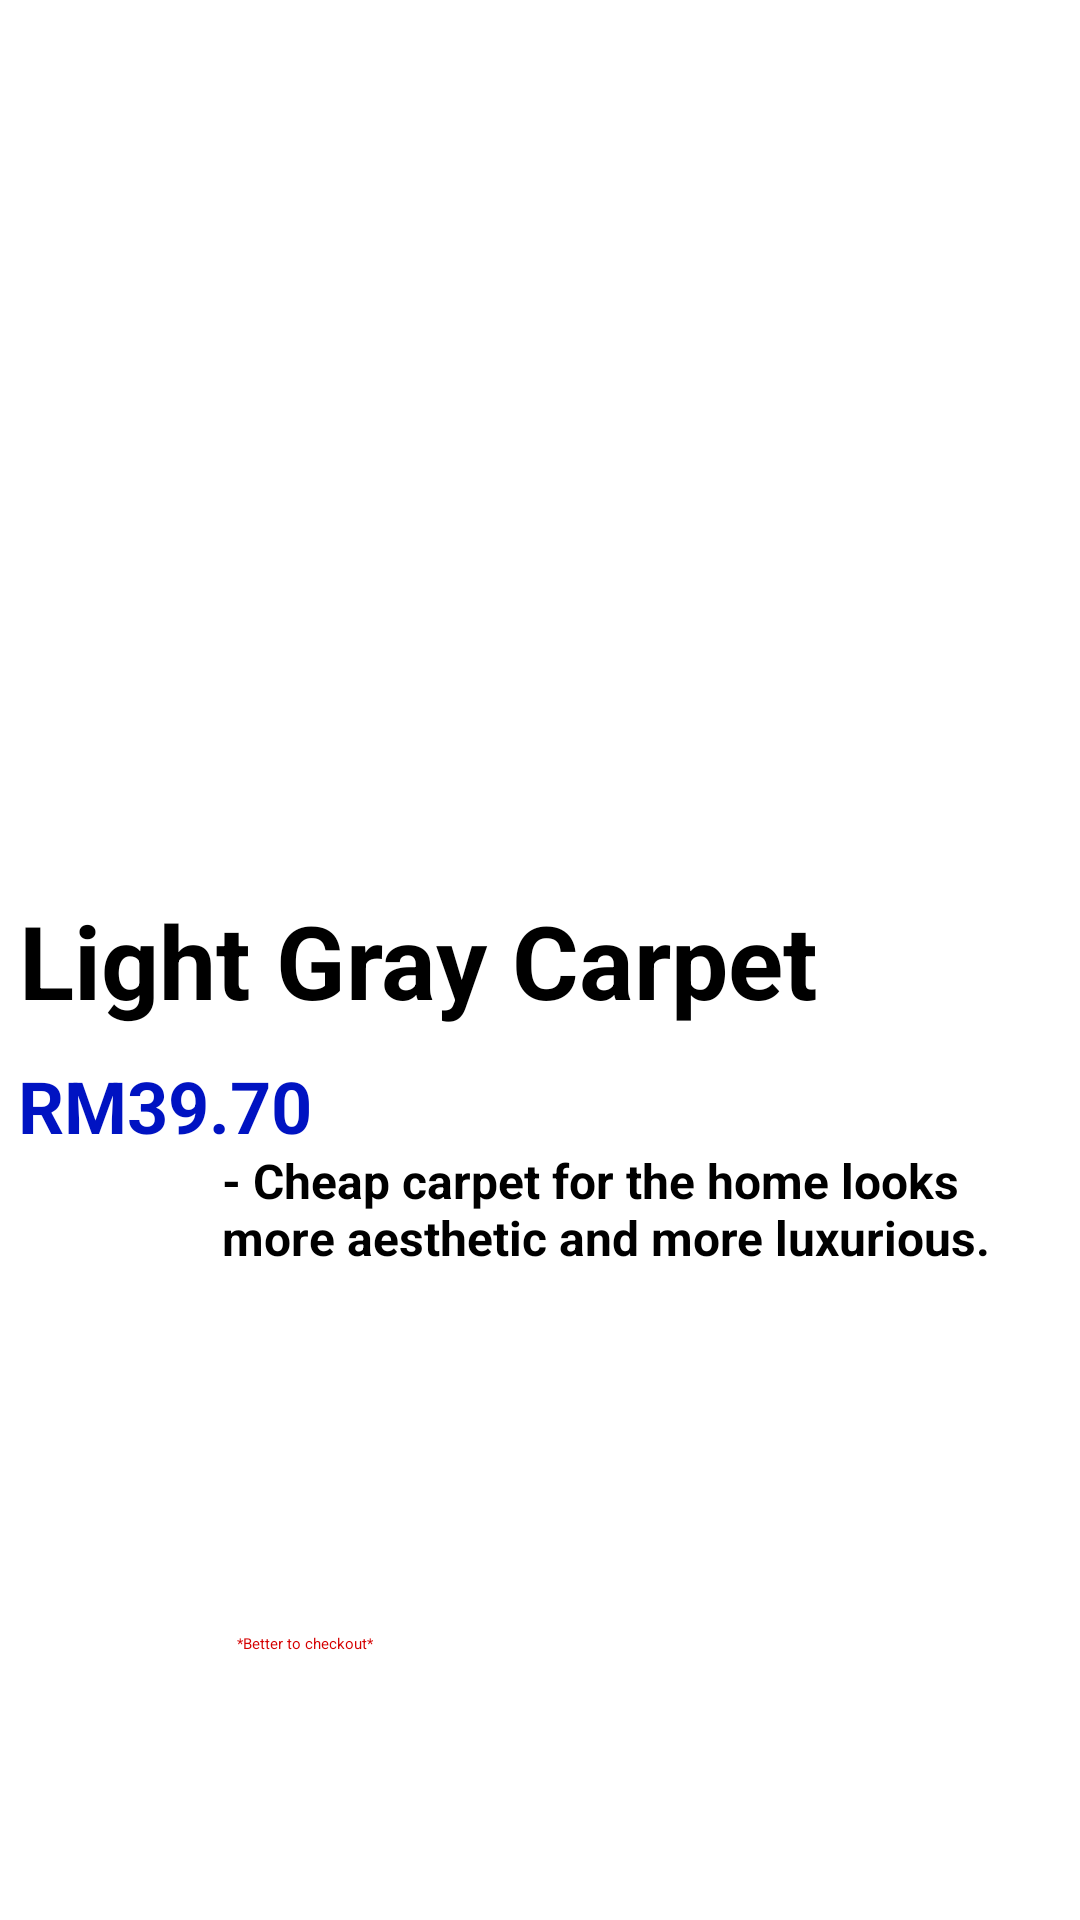

Produce the Android XML layout that renders to this screen, including the resource entries it uses.
<!-- AndroidManifest.xml: application theme Theme.IShop -->
<!-- res/layout/activity_light_gray_carpet.xml -->
<?xml version="1.0" encoding="utf-8"?>
<androidx.constraintlayout.widget.ConstraintLayout xmlns:android="http://schemas.android.com/apk/res/android"
    xmlns:app="http://schemas.android.com/apk/res-auto"
    xmlns:tools="http://schemas.android.com/tools"
    android:id="@+id/main"
    android:layout_width="match_parent"
    android:layout_height="match_parent"
    android:background="#FFFFFF"
    tools:context=".LightGrayCarpet">

    <Button
        android:id="@+id/button16"
        android:layout_width="wrap_content"
        android:layout_height="wrap_content"
        android:layout_marginStart="75dp"
        android:layout_marginEnd="205dp"
        android:backgroundTint="#0013C2"
        android:text="CART NOW"
        android:textColor="#FFFFFF"
        android:textSize="16sp"
        android:textStyle="bold"
        app:layout_constraintBottom_toBottomOf="parent"
        app:layout_constraintEnd_toEndOf="parent"
        app:layout_constraintStart_toStartOf="parent"
        app:layout_constraintTop_toTopOf="parent"
        app:layout_constraintVertical_bias="0.925" />

    <Button
        android:id="@+id/button19"
        android:layout_width="wrap_content"
        android:layout_height="wrap_content"
        android:layout_marginStart="206dp"
        android:layout_marginEnd="73dp"
        android:backgroundTint="#0014C2"
        android:text="CHECKOUT"
        android:textColor="#FFFFFF"
        android:textSize="16sp"
        android:textStyle="bold"
        app:layout_constraintBottom_toBottomOf="parent"
        app:layout_constraintEnd_toEndOf="parent"
        app:layout_constraintHorizontal_bias="0.0"
        app:layout_constraintStart_toStartOf="parent"
        app:layout_constraintTop_toTopOf="parent"
        app:layout_constraintVertical_bias="0.925" />

    <Button
        android:id="@+id/button13"
        android:layout_width="wrap_content"
        android:layout_height="wrap_content"
        android:layout_marginStart="27dp"
        android:layout_marginEnd="290dp"
        android:backgroundTint="#0014C2"
        android:text="Back"
        android:textColor="#FFFFFF"
        android:textSize="20sp"
        android:textStyle="bold"
        app:layout_constraintBottom_toBottomOf="parent"
        app:layout_constraintEnd_toEndOf="parent"
        app:layout_constraintHorizontal_bias="0.0"
        app:layout_constraintStart_toStartOf="parent"
        app:layout_constraintTop_toTopOf="parent"
        app:layout_constraintVertical_bias="0.046" />

    <ImageView
        android:id="@+id/imageView2"
        android:layout_width="61dp"
        android:layout_height="61dp"
        app:layout_constraintBottom_toBottomOf="parent"
        app:layout_constraintEnd_toEndOf="parent"
        app:layout_constraintStart_toStartOf="parent"
        app:layout_constraintTop_toTopOf="parent"
        app:layout_constraintVertical_bias="0.004"
        app:srcCompat="@drawable/logo" />

    <ImageView
        android:id="@+id/imageView19"
        android:layout_width="240dp"
        android:layout_height="240dp"
        android:layout_marginStart="85dp"
        android:layout_marginEnd="86dp"
        app:layout_constraintBottom_toBottomOf="parent"
        app:layout_constraintEnd_toEndOf="parent"
        app:layout_constraintHorizontal_bias="1.0"
        app:layout_constraintStart_toStartOf="parent"
        app:layout_constraintTop_toTopOf="parent"
        app:layout_constraintVertical_bias="0.162"
        app:srcCompat="@drawable/home4" />

    <TextView
        android:id="@+id/textView42"
        android:layout_width="wrap_content"
        android:layout_height="wrap_content"
        android:layout_marginStart="32dp"
        android:layout_marginEnd="113dp"
        android:text="Light Gray Carpet"
        android:textColor="#000000"
        android:textSize="34sp"
        android:textStyle="bold"
        app:layout_constraintBottom_toBottomOf="parent"
        app:layout_constraintEnd_toEndOf="parent"
        app:layout_constraintStart_toStartOf="parent"
        app:layout_constraintTop_toTopOf="parent" />

    <TextView
        android:id="@+id/textView43"
        android:layout_width="wrap_content"
        android:layout_height="wrap_content"
        android:layout_marginStart="57dp"
        android:layout_marginEnd="256dp"
        android:text="RM39.70"
        android:textColor="#0013C2"
        android:textSize="24sp"
        android:textStyle="bold"
        app:layout_constraintBottom_toBottomOf="parent"
        app:layout_constraintEnd_toEndOf="parent"
        app:layout_constraintHorizontal_bias="1.0"
        app:layout_constraintStart_toStartOf="parent"
        app:layout_constraintTop_toTopOf="parent"
        app:layout_constraintVertical_bias="0.58" />

    <TextView
        android:id="@+id/textView44"
        android:layout_width="263dp"
        android:layout_height="136dp"
        android:layout_marginStart="74dp"
        android:layout_marginEnd="74dp"
        android:text="- Cheap carpet for the home looks more aesthetic and more luxurious."
        android:textColor="#000000"
        android:textSize="16sp"
        android:textStyle="bold"
        app:layout_constraintBottom_toBottomOf="parent"
        app:layout_constraintEnd_toEndOf="parent"
        app:layout_constraintHorizontal_bias="0.0"
        app:layout_constraintStart_toStartOf="parent"
        app:layout_constraintTop_toTopOf="parent"
        app:layout_constraintVertical_bias="0.759" />

    <TextView
        android:id="@+id/textView60"
        android:layout_width="wrap_content"
        android:layout_height="wrap_content"
        android:layout_marginStart="79dp"
        android:layout_marginEnd="205dp"
        android:text="*Better to checkout*"
        android:textColor="#D50000"
        app:layout_constraintBottom_toBottomOf="parent"
        app:layout_constraintEnd_toEndOf="parent"
        app:layout_constraintHorizontal_bias="0.0"
        app:layout_constraintStart_toStartOf="parent"
        app:layout_constraintTop_toTopOf="parent"
        app:layout_constraintVertical_bias="0.86" />
</androidx.constraintlayout.widget.ConstraintLayout>
<!-- resources referenced by this layout -->
<resources>
  <!-- drawable home4: jpg bitmap (drawable, 204742 bytes) -->
  <!-- drawable logo: png bitmap (drawable, 7265 bytes) -->
  <style name="Theme.IShop" parent="Base.Theme.IShop">
          
          <item name="android:navigationBarColor">@android:color/transparent</item>
          <item name="android:statusBarColor">@android:color/transparent</item>
          <item name="android:windowLightStatusBar">?attr/isLightTheme</item>
      </style>
</resources>
